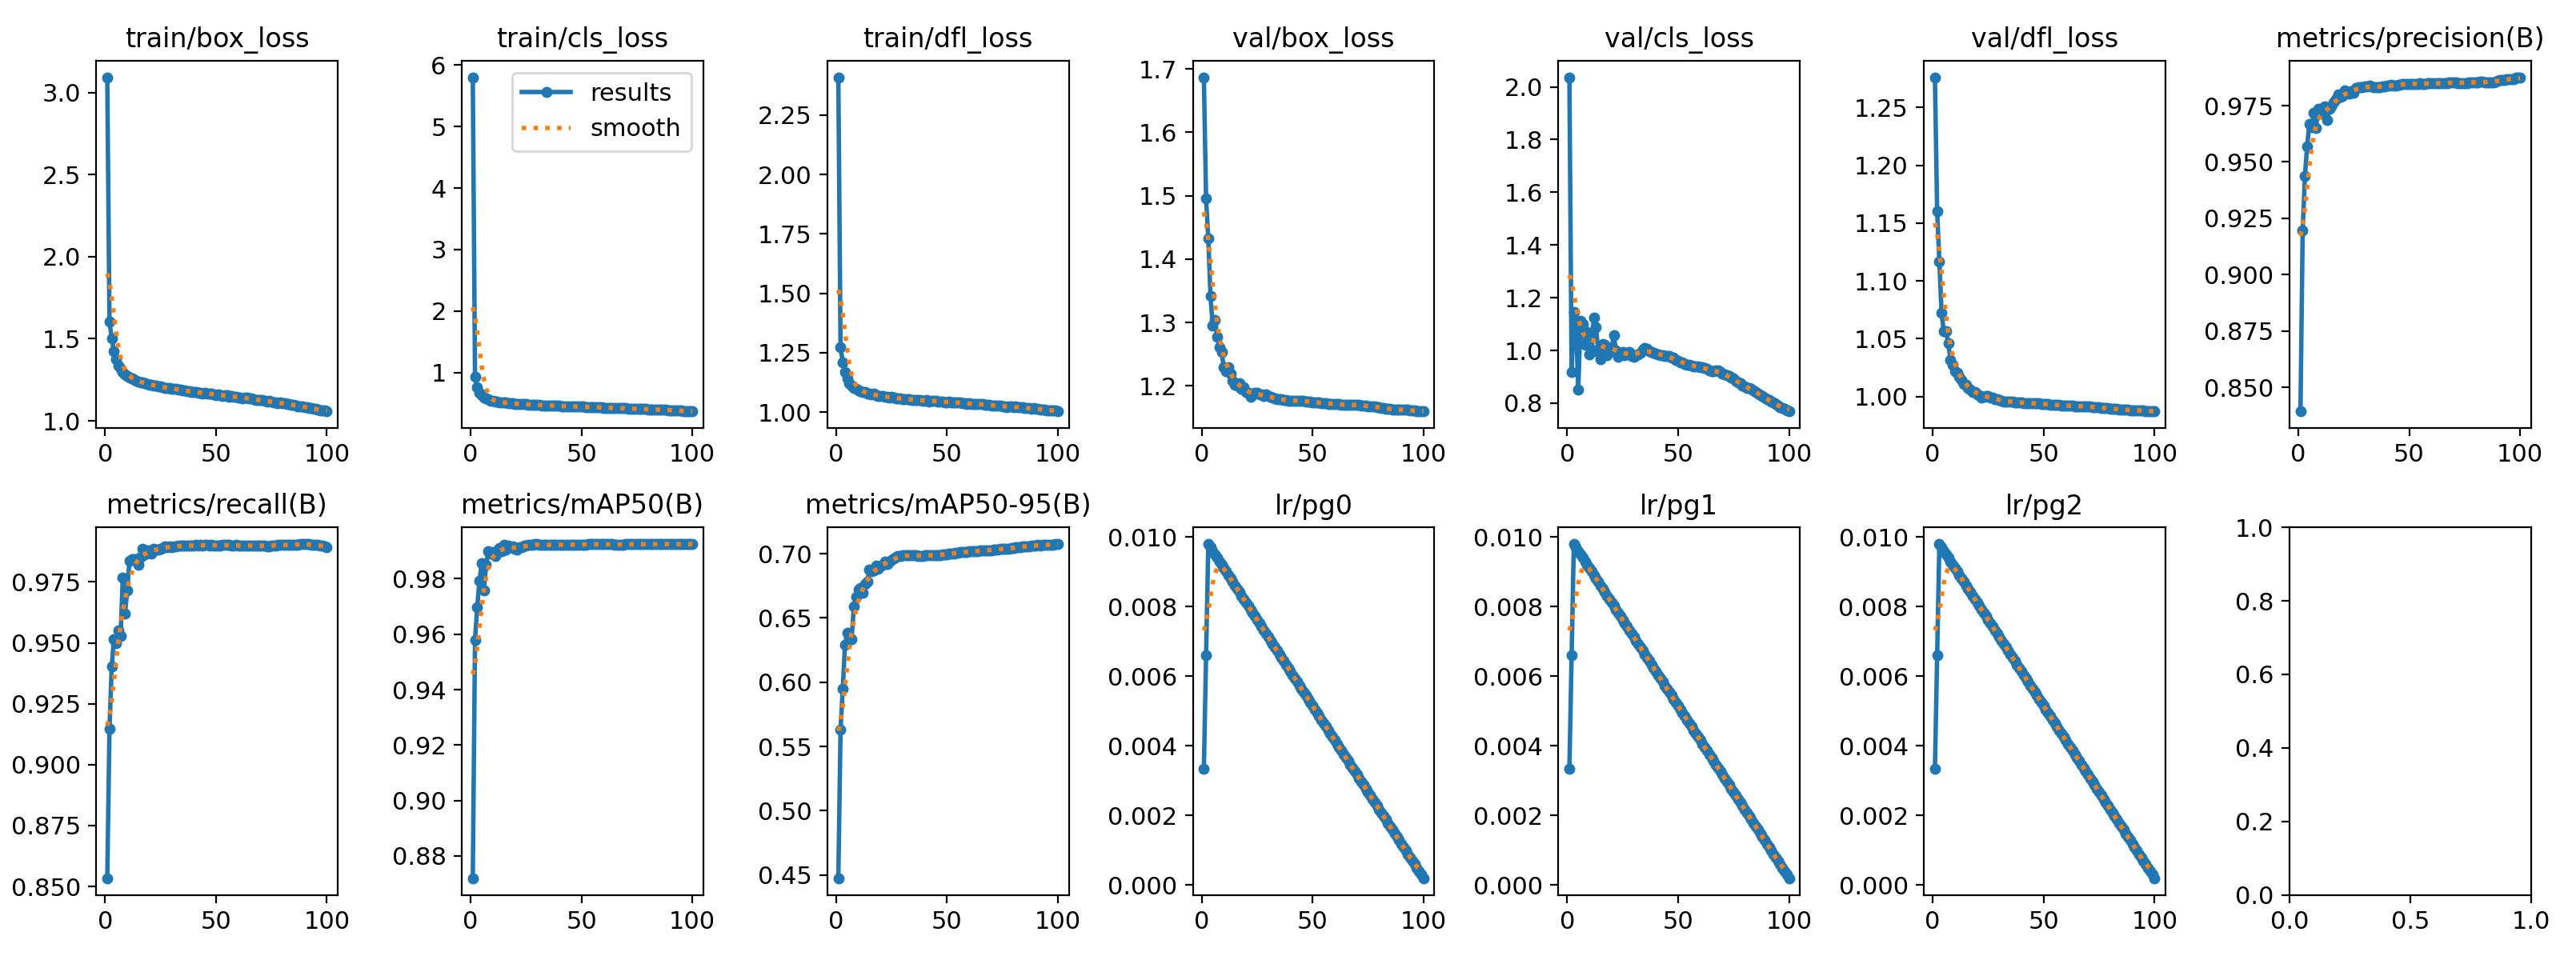

Source data for this figure (header and first rows):
epoch, time, train/box_loss, train/cls_loss, train/dfl_loss, metrics/precision(B), metrics/recall(B), metrics/mAP50(B), metrics/mAP50-95(B), val/box_loss, val/cls_loss, val/dfl_loss, lr/pg0, lr/pg1, lr/pg2
1, 425.9, 3.093, 5.802, 2.409, 0.8394, 0.8534, 0.872, 0.4475, 1.687, 2.036, 1.276, 0.003332, 0.003332, 0.003332
2, 848.9, 1.605, 0.9253, 1.274, 0.9196, 0.9147, 0.9579, 0.563, 1.495, 0.9176, 1.16, 0.006599, 0.006599, 0.006599
3, 1277, 1.503, 0.7569, 1.21, 0.9436, 0.9402, 0.9698, 0.5947, 1.432, 1.145, 1.117, 0.0098, 0.0098, 0.0098
4, 1697, 1.426, 0.6776, 1.168, 0.9568, 0.9516, 0.9792, 0.6288, 1.341, 1.099, 1.072, 0.009703, 0.009703, 0.009703
5, 2119, 1.374, 0.628, 1.142, 0.9669, 0.95, 0.9855, 0.6381, 1.295, 0.8512, 1.056, 0.009604, 0.009604, 0.009604
6, 2546, 1.336, 0.5956, 1.123, 0.9654, 0.9552, 0.9758, 0.6354, 1.303, 1.114, 1.056, 0.009505, 0.009505, 0.009505
7, 2966, 1.316, 0.5755, 1.111, 0.9719, 0.9528, 0.9849, 0.6337, 1.278, 1.099, 1.046, 0.009406, 0.009406, 0.009406
8, 3387, 1.297, 0.5623, 1.102, 0.9652, 0.9767, 0.9899, 0.6587, 1.26, 1.022, 1.032, 0.009307, 0.009307, 0.009307
9, 3808, 1.285, 0.5476, 1.097, 0.9735, 0.962, 0.989, 0.6661, 1.253, 1.071, 1.028, 0.009208, 0.009208, 0.009208
10, 4231, 1.273, 0.54, 1.091, 0.9736, 0.9715, 0.9895, 0.6722, 1.23, 0.9839, 1.022, 0.009109, 0.009109, 0.009109
11, 4650, 1.264, 0.5339, 1.089, 0.9713, 0.9837, 0.9882, 0.673, 1.223, 1.003, 1.021, 0.00901, 0.00901, 0.00901
12, 5073, 1.258, 0.5281, 1.084, 0.9745, 0.9844, 0.9898, 0.6696, 1.229, 1.126, 1.017, 0.008911, 0.008911, 0.008911
13, 5490, 1.252, 0.5192, 1.083, 0.9685, 0.9844, 0.9911, 0.6766, 1.22, 1.089, 1.014, 0.008812, 0.008812, 0.008812
14, 5912, 1.243, 0.5137, 1.079, 0.9735, 0.9842, 0.9899, 0.678, 1.207, 0.9942, 1.011, 0.008713, 0.008713, 0.008713
15, 6330, 1.239, 0.5126, 1.077, 0.9747, 0.9822, 0.9922, 0.6875, 1.201, 0.9664, 1.01, 0.008614, 0.008614, 0.008614
16, 6750, 1.236, 0.5098, 1.074, 0.9765, 0.9854, 0.9906, 0.6865, 1.201, 1.025, 1.008, 0.008515, 0.008515, 0.008515
17, 7166, 1.234, 0.505, 1.076, 0.9778, 0.9887, 0.992, 0.6867, 1.204, 1.02, 1.006, 0.008416, 0.008416, 0.008416
18, 7585, 1.228, 0.501, 1.07, 0.9798, 0.9864, 0.9914, 0.6908, 1.195, 0.9826, 1.004, 0.008317, 0.008317, 0.008317
19, 8003, 1.224, 0.4987, 1.068, 0.979, 0.988, 0.9915, 0.6884, 1.197, 0.9947, 1.004, 0.008218, 0.008218, 0.008218
20, 8424, 1.221, 0.4945, 1.068, 0.9792, 0.9879, 0.9907, 0.6903, 1.19, 1.007, 1.002, 0.008119, 0.008119, 0.008119
21, 8849, 1.22, 0.4924, 1.066, 0.9816, 0.9866, 0.9904, 0.691, 1.189, 1.058, 1.001, 0.00802, 0.00802, 0.00802
22, 9272, 1.215, 0.4898, 1.064, 0.9807, 0.9887, 0.9914, 0.6941, 1.183, 0.9999, 0.9992, 0.007921, 0.007921, 0.007921
23, 9699, 1.213, 0.4889, 1.064, 0.9804, 0.9881, 0.9913, 0.6922, 1.186, 0.9744, 1, 0.007822, 0.007822, 0.007822
24, 10120, 1.21, 0.4857, 1.062, 0.9815, 0.9884, 0.9918, 0.6938, 1.189, 0.9887, 1.001, 0.007723, 0.007723, 0.007723
25, 10539, 1.211, 0.4845, 1.064, 0.9808, 0.9886, 0.992, 0.6948, 1.19, 0.9928, 1, 0.007624, 0.007624, 0.007624
26, 10962, 1.206, 0.481, 1.059, 0.9829, 0.989, 0.9921, 0.6963, 1.186, 0.9814, 0.9992, 0.007525, 0.007525, 0.007525
27, 11389, 1.201, 0.4786, 1.058, 0.9832, 0.9895, 0.9922, 0.6974, 1.186, 0.9899, 0.9987, 0.007426, 0.007426, 0.007426
28, 11816, 1.2, 0.4773, 1.058, 0.9832, 0.9892, 0.9923, 0.6984, 1.184, 0.9935, 0.9974, 0.007327, 0.007327, 0.007327
29, 12244, 1.198, 0.4773, 1.059, 0.9832, 0.9895, 0.9924, 0.6983, 1.186, 0.9774, 0.9975, 0.007228, 0.007228, 0.007228
30, 12663, 1.197, 0.4737, 1.056, 0.9834, 0.9894, 0.9924, 0.6988, 1.184, 0.9755, 0.9971, 0.007129, 0.007129, 0.007129
31, 13083, 1.193, 0.472, 1.053, 0.9834, 0.9898, 0.9924, 0.6986, 1.182, 0.9826, 0.9963, 0.00703, 0.00703, 0.00703
32, 13504, 1.193, 0.4692, 1.056, 0.9837, 0.9896, 0.9923, 0.6985, 1.181, 0.9836, 0.9958, 0.006931, 0.006931, 0.006931
33, 13926, 1.19, 0.4687, 1.055, 0.9835, 0.9899, 0.9924, 0.6989, 1.18, 0.9899, 0.9957, 0.006832, 0.006832, 0.006832
34, 14348, 1.19, 0.4676, 1.052, 0.9832, 0.9898, 0.9922, 0.6986, 1.179, 1.005, 0.9957, 0.006733, 0.006733, 0.006733
35, 14763, 1.185, 0.4646, 1.05, 0.9832, 0.9899, 0.9922, 0.6986, 1.179, 1.01, 0.9955, 0.006634, 0.006634, 0.006634
36, 15181, 1.184, 0.4644, 1.051, 0.9832, 0.9899, 0.9921, 0.6988, 1.178, 1.006, 0.9952, 0.006535, 0.006535, 0.006535
37, 15602, 1.182, 0.4622, 1.05, 0.9831, 0.9899, 0.9922, 0.6981, 1.178, 0.9981, 0.9951, 0.006436, 0.006436, 0.006436
38, 16018, 1.18, 0.4627, 1.05, 0.9834, 0.9899, 0.9922, 0.698, 1.177, 0.9951, 0.9949, 0.006337, 0.006337, 0.006337
39, 16440, 1.177, 0.4587, 1.048, 0.9836, 0.9899, 0.9922, 0.6983, 1.177, 0.9914, 0.9946, 0.006238, 0.006238, 0.006238
40, 16854, 1.177, 0.4566, 1.047, 0.9838, 0.9899, 0.9923, 0.6987, 1.177, 0.9875, 0.9945, 0.006139, 0.006139, 0.006139
41, 17271, 1.174, 0.4563, 1.049, 0.9838, 0.9902, 0.9923, 0.6987, 1.177, 0.9857, 0.9944, 0.00604, 0.00604, 0.00604
42, 17687, 1.172, 0.4548, 1.045, 0.9841, 0.9899, 0.9923, 0.6987, 1.177, 0.9825, 0.9944, 0.005941, 0.005941, 0.005941
43, 18104, 1.173, 0.455, 1.048, 0.9838, 0.9902, 0.9923, 0.6987, 1.176, 0.9822, 0.9943, 0.005842, 0.005842, 0.005842
44, 18524, 1.168, 0.4515, 1.046, 0.9839, 0.9901, 0.9923, 0.6986, 1.176, 0.9794, 0.9941, 0.005743, 0.005743, 0.005743
45, 18945, 1.172, 0.4517, 1.048, 0.9841, 0.9901, 0.9923, 0.6987, 1.176, 0.9798, 0.9941, 0.005644, 0.005644, 0.005644
46, 19365, 1.166, 0.4522, 1.045, 0.9843, 0.9903, 0.9923, 0.6988, 1.176, 0.9776, 0.994, 0.005545, 0.005545, 0.005545
47, 19782, 1.168, 0.4498, 1.045, 0.9847, 0.99, 0.9923, 0.6991, 1.176, 0.9743, 0.994, 0.005446, 0.005446, 0.005446
48, 20210, 1.163, 0.4478, 1.043, 0.9846, 0.9901, 0.9923, 0.6993, 1.175, 0.9715, 0.9938, 0.005347, 0.005347, 0.005347
49, 20640, 1.16, 0.4456, 1.041, 0.9847, 0.99, 0.9923, 0.6995, 1.175, 0.9645, 0.9937, 0.005248, 0.005248, 0.005248
50, 21068, 1.158, 0.4436, 1.04, 0.9847, 0.99, 0.9923, 0.6997, 1.174, 0.9603, 0.9935, 0.005149, 0.005149, 0.005149
51, 21497, 1.162, 0.4448, 1.043, 0.9847, 0.99, 0.9924, 0.6998, 1.174, 0.9556, 0.9934, 0.00505, 0.00505, 0.00505
52, 21918, 1.156, 0.4417, 1.04, 0.9846, 0.99, 0.9924, 0.6999, 1.174, 0.9538, 0.9932, 0.004951, 0.004951, 0.004951
53, 22347, 1.153, 0.4412, 1.039, 0.9847, 0.9902, 0.9924, 0.7003, 1.174, 0.95, 0.9931, 0.004852, 0.004852, 0.004852
54, 22773, 1.154, 0.4406, 1.042, 0.9847, 0.9902, 0.9924, 0.7006, 1.173, 0.9463, 0.9929, 0.004753, 0.004753, 0.004753
55, 23201, 1.156, 0.4388, 1.041, 0.9848, 0.9902, 0.9924, 0.7007, 1.172, 0.9448, 0.9928, 0.004654, 0.004654, 0.004654
56, 23629, 1.149, 0.4387, 1.039, 0.9847, 0.9903, 0.9925, 0.701, 1.172, 0.9415, 0.9926, 0.004555, 0.004555, 0.004555
57, 24051, 1.15, 0.4357, 1.038, 0.9847, 0.99, 0.9925, 0.7013, 1.172, 0.9402, 0.9925, 0.004456, 0.004456, 0.004456
58, 24471, 1.147, 0.434, 1.036, 0.9848, 0.99, 0.9924, 0.7013, 1.172, 0.9405, 0.9923, 0.004357, 0.004357, 0.004357
59, 24889, 1.147, 0.4338, 1.035, 0.9848, 0.9901, 0.9924, 0.7014, 1.171, 0.9381, 0.9921, 0.004258, 0.004258, 0.004258
60, 25305, 1.141, 0.4295, 1.036, 0.985, 0.99, 0.9925, 0.7016, 1.171, 0.9364, 0.9921, 0.004159, 0.004159, 0.004159
... 40 more rows
